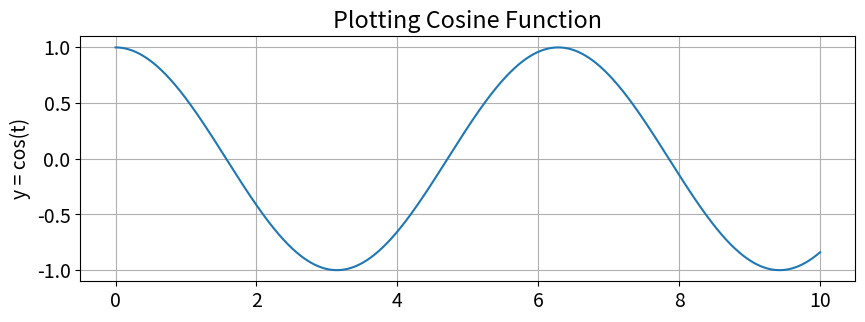
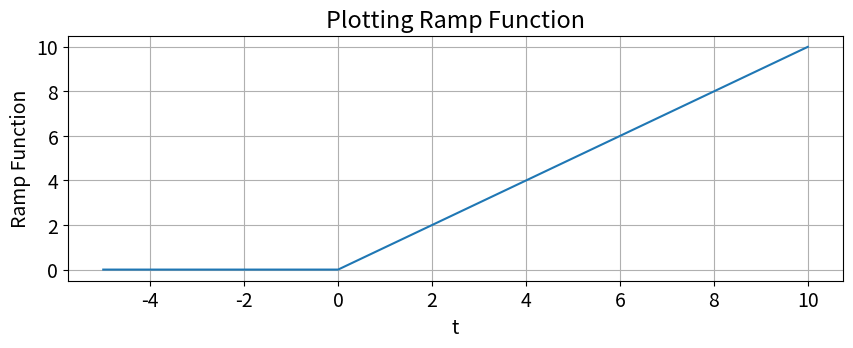
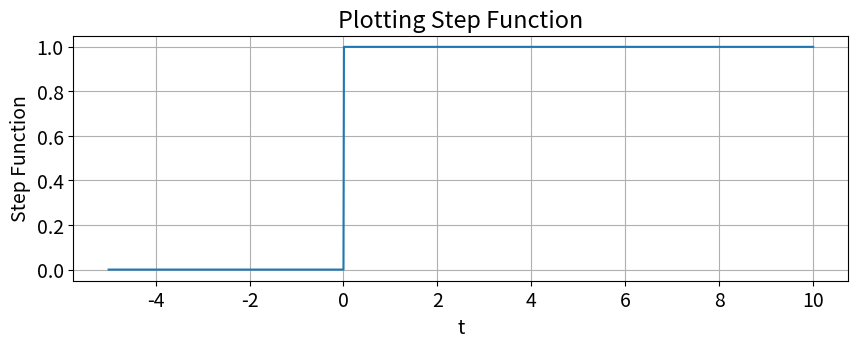
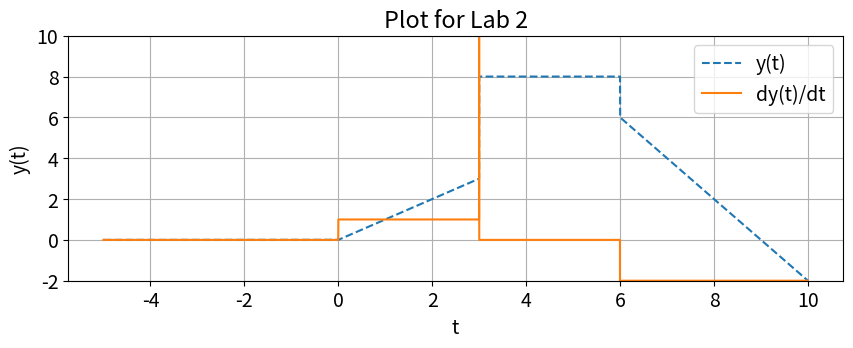

Python code for these plots, in order:
# -*- coding: utf-8 -*-
############################################
#                                          #
#   Ethan Reeder                           #
#   ECE351-53                              #
#   Lab #2                                 #
#   Due 2Feb2021                           #
#                                          #
############################################

import numpy as np
import matplotlib.pyplot as plt

plt.rcParams.update({'font.size': 14})   # set font size

#   Part 1
steps = 1e-2    # define step size

t = np.arange(0, 10 + steps, steps)

y = np.cos(t)

plt.figure(figsize = (10,7))
plt.subplot(2,1,1)
plt.plot(t,y)
plt.grid()
plt.ylabel('y = cos(t)')
plt.title('Plotting Cosine Function')

t = np.arange(-5, 10 + steps, steps)

#   Part 2

def ramp(t):
    y = np.zeros(t.shape)
    
    for i in range(len(t)):
        if t[i] < 0:
            y[i] = 0
        else:
            y[i] = t[i]
            
    return y

y = ramp(t)

plt.figure(figsize = (10,7))
plt.subplot(2,1,1)
plt.plot(t,y)
plt.grid()
plt.ylabel('Ramp Function')
plt.xlabel('t')
plt.title('Plotting Ramp Function')


def step(t):
    y = np.zeros(t.shape)
    
    for i in range(len(t)):
        if t[i] < 0:
            y[i] = 0
        else:
            y[i] = 1
            
    return y

y = step(t)

plt.figure(figsize = (10,7))
plt.subplot(2,1,1)
plt.plot(t,y)
plt.grid()
plt.ylabel('Step Function')
plt.xlabel('t')
plt.title('Plotting Step Function')


def f(t):
    return (ramp(t) + 5*step(t-3) - ramp(t-3) - 2*step(t-6) - 2*ramp(t-6))

steps = 1e-3
t = np.arange(-5,10+steps,steps)

#   Part 3

# below code was modified for each of the tasks for Part 3, but the functions
# covered and shown in the attached graphs are
# y = f(-t)
# y = f(t-4)
# y = f(-t-4)
# y = f(t/2)
# y = f(2t)

y = f(t)

dt = np.diff(t)
dy = np.diff(y, axis=0)/dt

plt.figure(figsize = (10,7))
plt.subplot(2,1,1)
plt.plot(t,y,'--',label = 'y(t)')
plt.plot(t[range(len(dy))],dy[:],label='dy(t)/dt')
plt.ylim([-2,10])
plt.grid()
plt.legend()
plt.ylabel('y(t)')
plt.xlabel('t')
plt.title('Plot for Lab 2')
